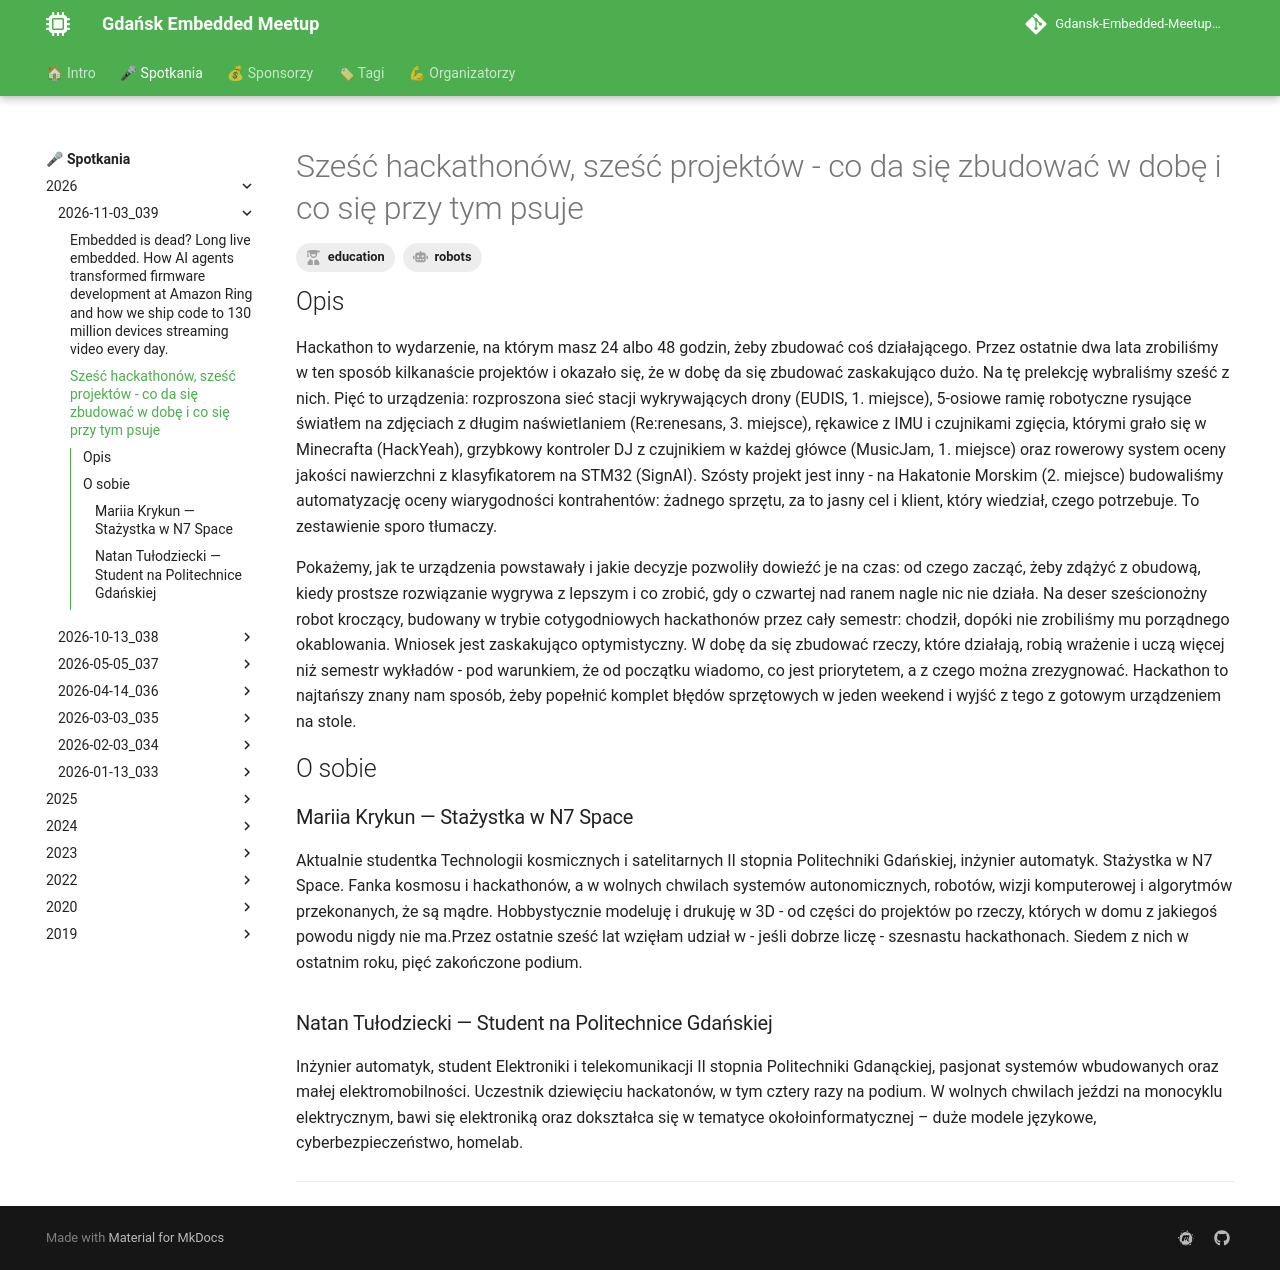

repository: Gdansk-Embedded-Meetup/gdansk-embedded-meetup.github.io · page: events/2026/2026-11-03_039/2/index.html · generator: mkdocs

---
template: presentation.html
title: "Sześć hackathonów, sześć projektów - co da się zbudować w dobę i co się przy tym psuje"
youtube_url: TBD
tags:
    - robots
    - education
---

## Opis
Hackathon to wydarzenie, na którym masz 24 albo 48 godzin, żeby zbudować coś działającego. Przez ostatnie dwa lata zrobiliśmy w ten sposób kilkanaście projektów i okazało się, że w dobę da się zbudować zaskakująco dużo. Na tę prelekcję wybraliśmy sześć z nich.
Pięć to urządzenia: rozproszona sieć stacji wykrywających drony (EUDIS, 1. miejsce), 5-osiowe ramię robotyczne rysujące światłem na zdjęciach z długim naświetlaniem (Re:renesans, 3. miejsce), rękawice z IMU i czujnikami zgięcia, którymi grało się w Minecrafta (HackYeah), grzybkowy kontroler DJ z czujnikiem w każdej główce (MusicJam, 1. miejsce) oraz rowerowy system oceny jakości nawierzchni z klasyfikatorem na STM32 (SignAI). Szósty projekt jest inny - na Hakatonie Morskim (2. miejsce) budowaliśmy automatyzację oceny wiarygodności kontrahentów: żadnego sprzętu, za to jasny cel i klient, który wiedział, czego potrzebuje. To zestawienie sporo tłumaczy.

Pokażemy, jak te urządzenia powstawały i jakie decyzje pozwoliły dowieźć je na czas: od czego zacząć, żeby zdążyć z obudową, kiedy prostsze rozwiązanie wygrywa z lepszym i co zrobić, gdy o czwartej nad ranem nagle nic nie działa. Na deser sześcionożny robot kroczący, budowany w trybie cotygodniowych hackathonów przez cały semestr: chodził, dopóki nie zrobiliśmy mu porządnego okablowania.
Wniosek jest zaskakująco optymistyczny. W dobę da się zbudować rzeczy, które działają, robią wrażenie i uczą więcej niż semestr wykładów - pod warunkiem, że od początku wiadomo, co jest priorytetem, a z czego można zrezygnować. Hackathon to najtańszy znany nam sposób, żeby popełnić komplet błędów sprzętowych w jeden weekend i wyjść z tego z gotowym urządzeniem na stole.

## O sobie
### Mariia Krykun — Stażystka w N7 Space

Aktualnie studentka Technologii kosmicznych i satelitarnych II stopnia Politechniki Gdańskiej, inżynier automatyk. Stażystka w N7 Space. Fanka kosmosu i hackathonów, a w wolnych chwilach systemów autonomicznych, robotów, wizji komputerowej i algorytmów przekonanych, że są mądre. Hobbystycznie modeluję i drukuję w 3D - od części do projektów po rzeczy, których w domu z jakiegoś powodu nigdy nie ma.Przez ostatnie sześć lat wzięłam udział w - jeśli dobrze liczę - szesnastu hackathonach. Siedem z nich w ostatnim roku, pięć zakończone podium.

### Natan Tułodziecki — Student na Politechnice Gdańskiej

Inżynier automatyk, student Elektroniki i telekomunikacji II stopnia Politechniki Gdanąckiej, pasjonat systemów wbudowanych oraz małej elektromobilności. Uczestnik dziewięciu hackatonów, w tym cztery razy na podium. W wolnych chwilach jeździ na monocyklu elektrycznym, bawi się elektroniką oraz dokształca się w tematyce okołoinformatycznej – duże modele językowe, cyberbezpieczeństwo, homelab.
